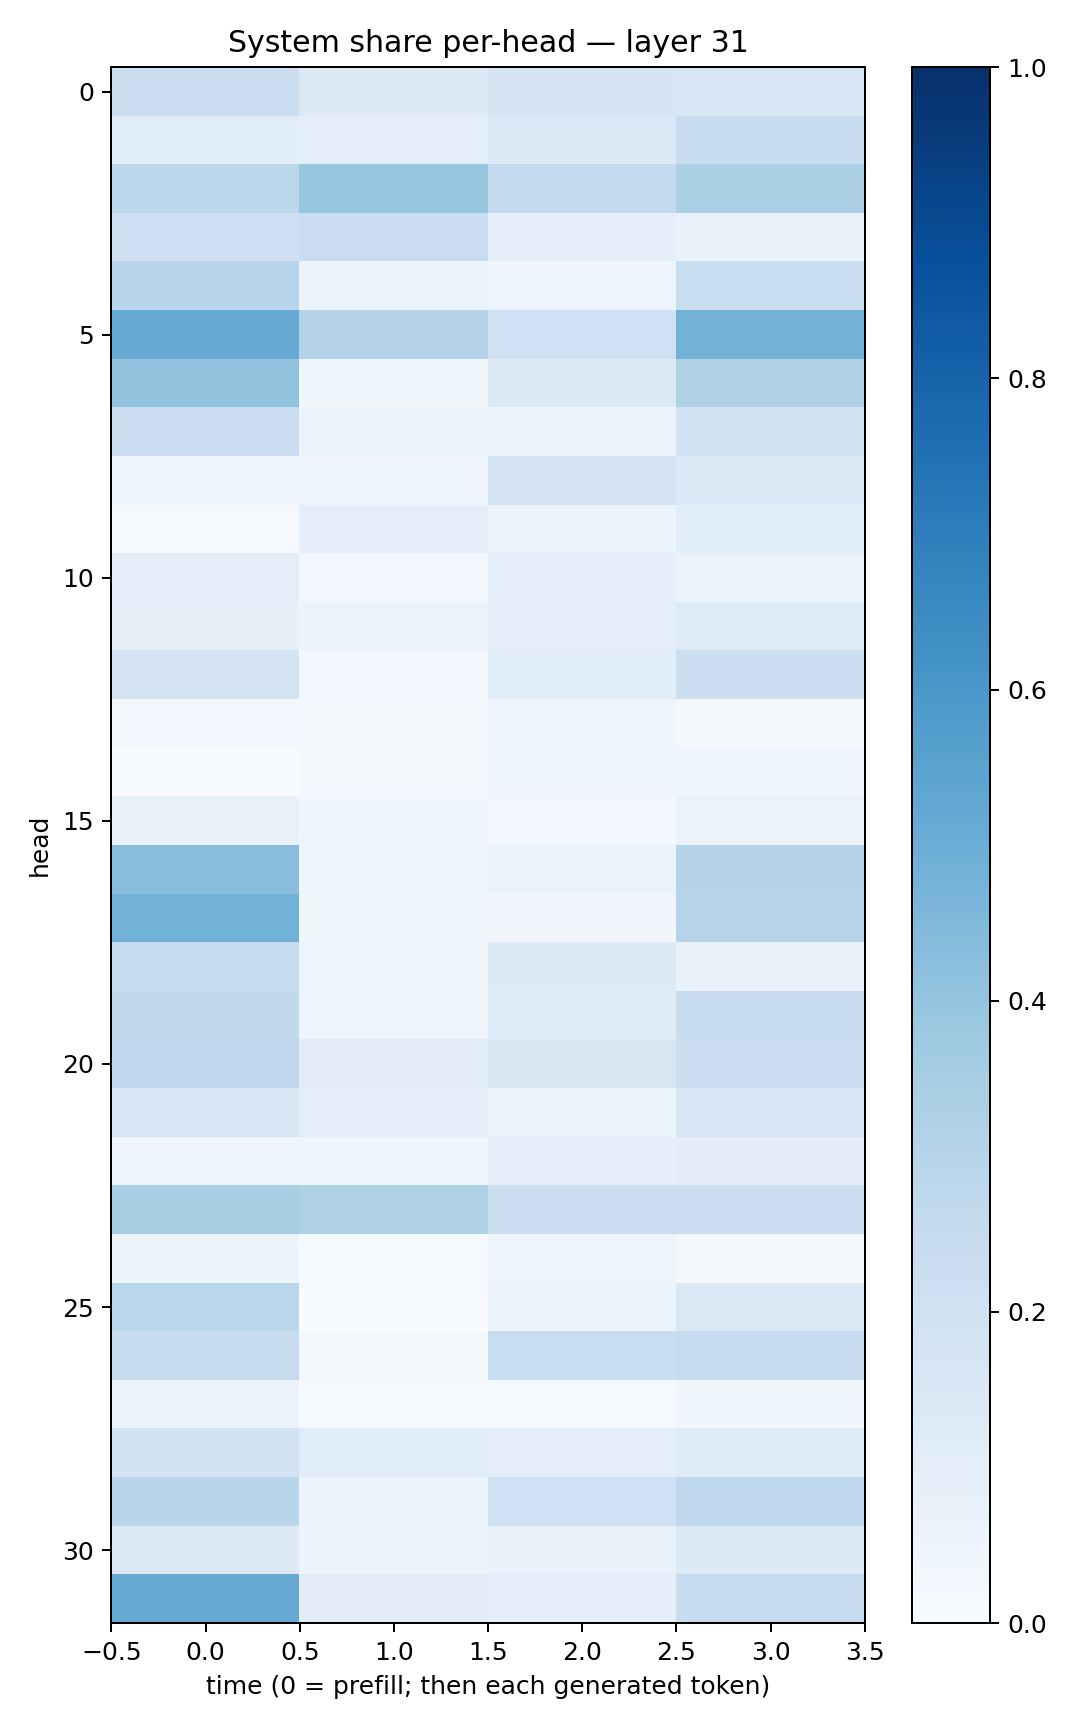

Data behind this chart, as committed beside it:
0.21973526, 0.12924966, 0.16453636, 0.16287069
0.109, 0.09458, 0.1352, 0.2414
0.2805, 0.3937, 0.2611, 0.3348
0.2142, 0.2276, 0.09758, 0.06894
0.2962, 0.05982, 0.04967, 0.2343
0.515, 0.3064, 0.2006, 0.4782
0.4038, 0.03544, 0.1255, 0.3215
0.2209, 0.05428, 0.05194, 0.1936
0.04917, 0.04851, 0.1791, 0.1377
0.008312, 0.09408, 0.06178, 0.1072
0.0924, 0.02781, 0.09341, 0.06359
0.08412, 0.05246, 0.09573, 0.1211
0.1742, 0.02813, 0.1059, 0.2159
0.02595, 0.0181, 0.04469, 0.01669
0.00125, 0.01774, 0.04146, 0.03945
0.07107, 0.03544, 0.02593, 0.06407
0.4258, 0.04834, 0.06311, 0.2986
0.4803, 0.03614, 0.03221, 0.294
0.2377, 0.04786, 0.1267, 0.07348
0.2628, 0.04604, 0.1222, 0.2392
0.2772, 0.1114, 0.1497, 0.217
0.1579, 0.09171, 0.06187, 0.1629
0.04296, 0.0454, 0.08841, 0.1016
0.3413, 0.3223, 0.2231, 0.2244
0.0532, 0.01295, 0.04849, 0.01686
0.2859, 0.001267, 0.05414, 0.1461
0.2438, 0.02172, 0.2325, 0.2465
0.06401, 0.01086, 0.012, 0.03757
0.1902, 0.117, 0.1012, 0.1199
0.2914, 0.0604, 0.2002, 0.2674
0.1267, 0.06137, 0.07248, 0.1334
0.5134, 0.1119, 0.101, 0.238
